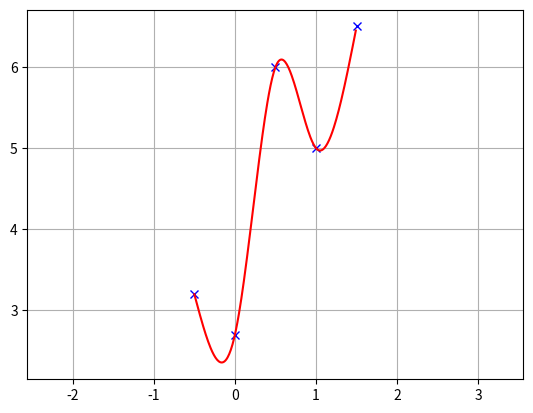
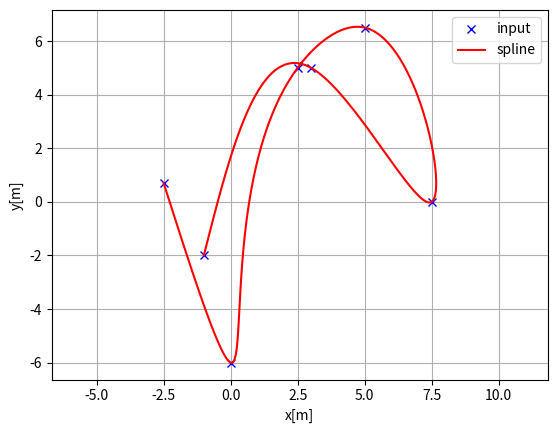
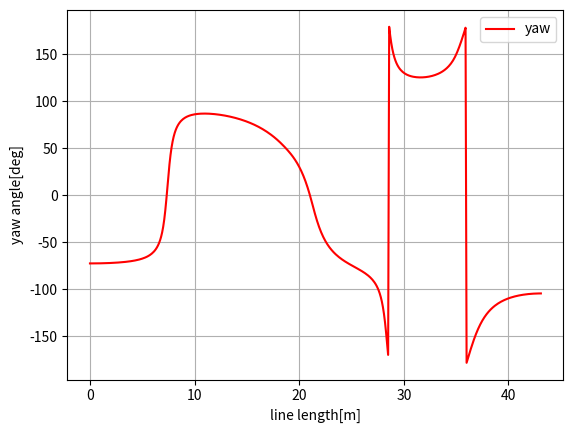
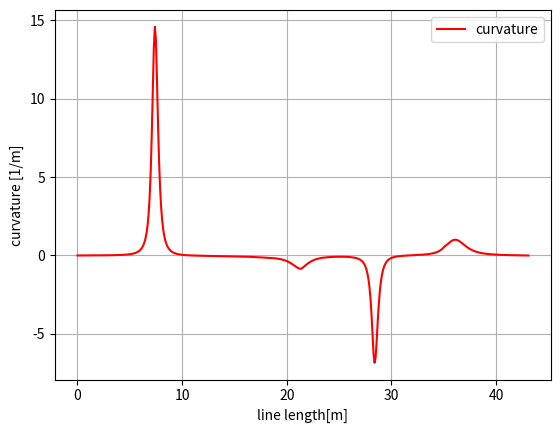

The matplotlib source for these figures, in order:
"""
Cubic Spline library on python

author Atsushi Sakai

"""
import bisect
import math

import numpy as np


class Spline:
    """
    Cubic Spline class
    """

    def __init__(self, x, y):
        self.b, self.c, self.d, self.w = [], [], [], []

        self.x = x
        self.y = y

        self.nx = len(x)  # dimension of x
        h = np.diff(x)

        # calc coefficient c
        self.a = [iy for iy in y]

        # calc coefficient c
        A = self.__calc_A(h)
        B = self.__calc_B(h)
        self.c = np.linalg.solve(A, B)
        #  print(self.c1)

        # calc spline coefficient b and d
        for i in range(self.nx - 1):
            self.d.append((self.c[i + 1] - self.c[i]) / (3.0 * h[i]))
            tb = (self.a[i + 1] - self.a[i]) / h[i] - h[i] * \
                 (self.c[i + 1] + 2.0 * self.c[i]) / 3.0
            self.b.append(tb)

    def calc(self, t):
        """
        Calc position

        if t is outside of the input x, return None

        """

        if t < self.x[0]:
            return None
        elif t > self.x[-1]:
            return None

        i = self.__search_index(t)
        dx = t - self.x[i]
        result = self.a[i] + self.b[i] * dx + self.c[i] * dx ** 2.0 + self.d[i] * dx ** 3.0

        return result

    def calc_d(self, t):
        """
        Calc first derivative

        if t is outside of the input x, return None
        """

        if t < self.x[0]:
            return None
        elif t > self.x[-1]:
            return None

        i = self.__search_index(t)
        dx = t - self.x[i]
        result = self.b[i] + 2.0 * self.c[i] * dx + 3.0 * self.d[i] * dx ** 2.0
        return result

    def calc_dd(self, t):
        """
        Calc second derivative
        """

        if t < self.x[0]:
            return None
        elif t > self.x[-1]:
            return None

        i = self.__search_index(t)
        dx = t - self.x[i]
        result = 2.0 * self.c[i] + 6.0 * self.d[i] * dx
        return result

    def __search_index(self, x):
        """
        search data segment index
        """
        return bisect.bisect(self.x, x) - 1

    def __calc_A(self, h):
        """
        calc matrix A for spline coefficient c
        """
        A = np.zeros((self.nx, self.nx))
        A[0, 0] = 1.0
        for i in range(self.nx - 1):
            if i != (self.nx - 2):
                A[i + 1, i + 1] = 2.0 * (h[i] + h[i + 1])
            A[i + 1, i] = h[i]
            A[i, i + 1] = h[i]

        A[0, 1] = 0.0
        A[self.nx - 1, self.nx - 2] = 0.0
        A[self.nx - 1, self.nx - 1] = 1.0
        #  print(A)
        return A

    def __calc_B(self, h):
        """
        calc matrix B for spline coefficient c
        """
        B = np.zeros(self.nx)
        for i in range(self.nx - 2):
            B[i + 1] = 3.0 * (self.a[i + 2] - self.a[i + 1]) / \
                       h[i + 1] - 3.0 * (self.a[i + 1] - self.a[i]) / h[i]
        #  print(B)
        return B

    def calc_curvature(self, t):
        j = int(math.floor(t))
        if j < 0:
            j = 0
        elif j >= len(self.a):
            j = len(self.a) - 1

        dt = t - j
        df = self.b[j] + 2.0 * self.c[j] * dt + 3.0 * self.d[j] * dt * dt
        ddf = 2.0 * self.c[j] + 6.0 * self.d[j] * dt
        k = ddf / ((1 + df ** 2) ** 1.5)
        return k




class Spline2D:
    """
    2D Cubic Spline class
    """

    def __init__(self, x, y):
        self.s = self.__calc_s(x, y)
        self.sx = Spline(self.s, x)
        self.sy = Spline(self.s, y)

    def __calc_s(self, x, y):
        dx = np.diff(x)
        dy = np.diff(y)
        self.ds = [math.sqrt(idx ** 2 + idy ** 2)
                   for (idx, idy) in zip(dx, dy)]
        s = [0]
        s.extend(np.cumsum(self.ds))
        return s

    def calc_position(self, s):
        """
        calc position
        """
        x = self.sx.calc(s)
        y = self.sy.calc(s)

        return x, y

    def calc_curvature(self, s):
        """
        calc curvature
        """
        dx = self.sx.calc_d(s)
        ddx = self.sx.calc_dd(s)
        dy = self.sy.calc_d(s)
        ddy = self.sy.calc_dd(s)
        k = (ddy * dx - ddx * dy) / (dx ** 2 + dy ** 2) ** 1.5
        return k

    def calc_yaw(self, s):
        """
        calc yaw
        """
        dx = self.sx.calc_d(s)
        dy = self.sy.calc_d(s)
        yaw = math.atan2(dy, dx)
        return yaw


def calc_spline_course(x, y, ds=0.1):
    sp = Spline2D(x, y)
    s = np.arange(0, sp.s[-1], ds)

    r_x, r_y, r_yaw, r_k = [], [], [], []
    for i_s in s:
        ix, iy = sp.calc_position(i_s)
        r_x.append(ix)
        r_y.append(iy)
        r_yaw.append(sp.calc_yaw(i_s))
        r_k.append(sp.calc_curvature(i_s))

    return r_x, r_y, r_yaw, r_k, s


def test_spline2d():
    print("Spline 2D test")
    import matplotlib.pyplot as plt
    x = [-2.5, 0.0, 2.5, 5.0, 7.5, 3.0, -1.0]
    y = [0.7, -6, 5, 6.5, 0.0, 5.0, -2.0]

    sp = Spline2D(x, y)
    s = np.arange(0, sp.s[-1], 0.1)

    r_x, r_y, r_yaw, rk = [], [], [], []
    for i_s in s:
        ix, iy = sp.calc_position(i_s)
        r_x.append(ix)
        r_y.append(iy)
        r_yaw.append(sp.calc_yaw(i_s))
        rk.append(sp.calc_curvature(i_s))

    plt.subplots(1)
    plt.plot(x, y, "xb", label="input")
    plt.plot(r_x, r_y, "-r", label="spline")
    plt.grid(True)
    plt.axis("equal")
    plt.xlabel("x[m]")
    plt.ylabel("y[m]")
    plt.legend()

    plt.subplots(1)
    plt.plot(s, [math.degrees(i_yaw) for i_yaw in r_yaw], "-r", label="yaw")
    plt.grid(True)
    plt.legend()
    plt.xlabel("line length[m]")
    plt.ylabel("yaw angle[deg]")

    plt.subplots(1)
    plt.plot(s, rk, "-r", label="curvature")
    plt.grid(True)
    plt.legend()
    plt.xlabel("line length[m]")
    plt.ylabel("curvature [1/m]")

    plt.show()


def test_spline():
    print("Spline test")
    import matplotlib.pyplot as plt
    x = [-0.5, 0.0, 0.5, 1.0, 1.5]
    y = [3.2, 2.7, 6, 5, 6.5]

    spline = Spline(x, y)
    rx = np.arange(-2.0, 4, 0.01)
    ry = [spline.calc(i) for i in rx]

    plt.plot(x, y, "xb")
    plt.plot(rx, ry, "-r")
    plt.grid(True)
    plt.axis("equal")
    plt.show()


if __name__ == '__main__':
    test_spline()
    test_spline2d()
